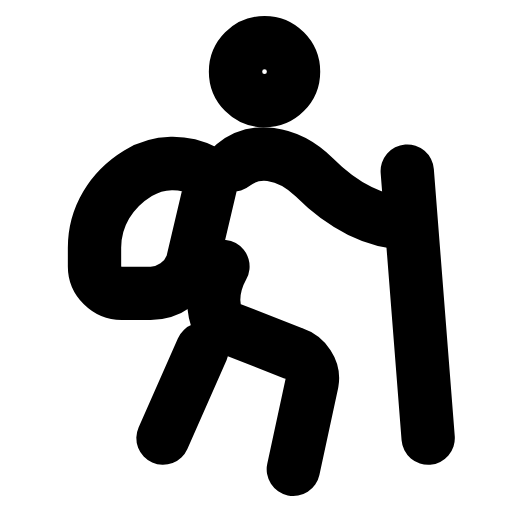
t = 0.00 s
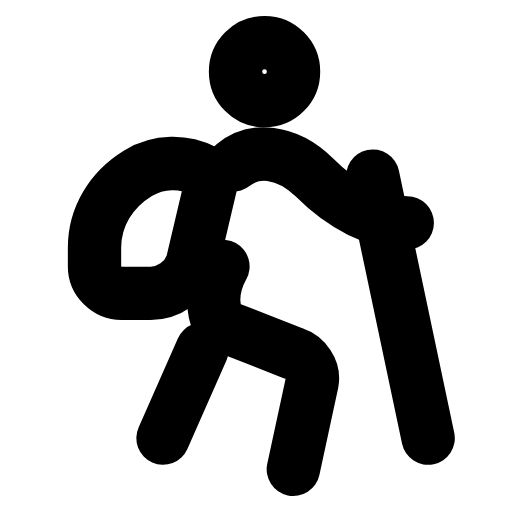
t = 0.29 s
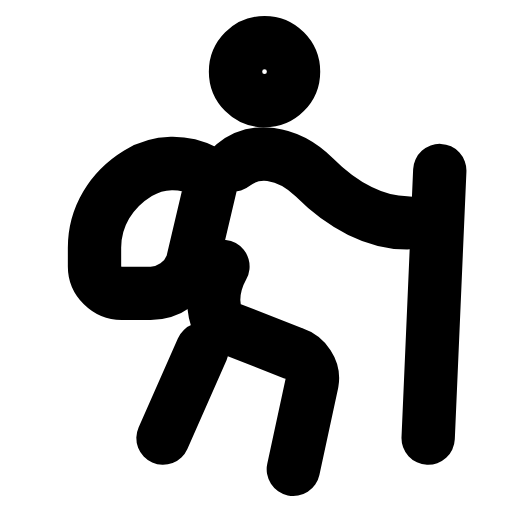
t = 0.60 s
t = 0.88 s: frame unchanged from t = 0.00 s, image omitted
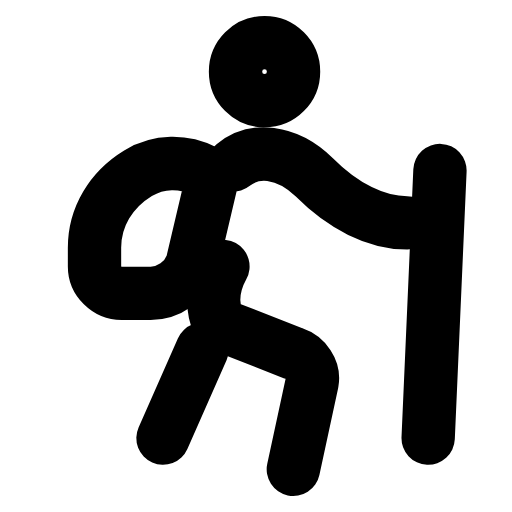
t = 1.19 s
t = 1.50 s: frame unchanged from t = 0.00 s, image omitted

The animated SVG that drew these frames (rendered in a browser with its animation timeline set to each time). Animation: 1 SMIL element (animateTransform=1); one cycle of 1.80 s, repeats indefinitely.

<svg xmlns="http://www.w3.org/2000/svg" width="24" height="24" viewBox="0 0 24 24" fill="none"><circle stroke="currentColor" stroke-width="2.5" stroke-linecap="round" stroke-linejoin="round" fill="none" cx="12.4" cy="3.36" r="1.36"></circle><path stroke="currentColor" stroke-width="2.5" stroke-linecap="round" stroke-linejoin="round" fill="none" d="M10.94 7.73C11.42 7.34 12.01 7.15 12.69 7.24C13.46 7.34 14.14 7.73 14.73 8.31C16.08 9.67 17.64 10.45 19.09 10.45"></path><path stroke="currentColor" stroke-width="2.5" stroke-linecap="round" stroke-linejoin="round" fill="none" d="M9.58 8.02C8.61 7.53 7.44 7.53 6.47 8.12C5.21 8.89 4.43 10.16 4.43 11.61L4.43 12.49C4.43 13.17 5.02 13.75 5.7 13.75L7.06 13.75C7.93 13.75 8.71 13.17 9 12.39L9.87 8.7"></path><path stroke="currentColor" stroke-width="2.5" stroke-linecap="round" stroke-linejoin="round" fill="none" d="M10.45 12.49C9.97 13.36 9.87 14.33 10.26 15.2L13.75 16.56C14.34 16.76 14.73 17.34 14.63 17.92L13.75 22"></path><path stroke="currentColor" stroke-width="2.5" stroke-linecap="round" stroke-linejoin="round" fill="none" d="M9.48 16.37L7.64 20.54"></path><g><animateTransform attributeName="transform" type="rotate" values="0 20.07 20.54;0 20.07 20.54;-9 20.07 20.54;7 20.07 20.54;0 20.07 20.54;0 20.07 20.54;7 20.07 20.54;-9 20.07 20.54;0 20.07 20.54;0 20.07 20.54;0 20.07 20.54" keyTimes="0;0.135;0.2475;0.36;0.45;0.6;0.66;0.735;0.81;0.9;1" dur="1.8s" repeatCount="indefinite" calcMode="spline" keySplines="0.16 1 0.3 1;0.16 1 0.3 1;0.16 1 0.3 1;0.16 1 0.3 1;0.16 1 0.3 1;0.16 1 0.3 1;0.16 1 0.3 1;0.16 1 0.3 1;0.16 1 0.3 1;0.16 1 0.3 1"/><path stroke="currentColor" stroke-width="2.5" stroke-linecap="round" stroke-linejoin="round" fill="none" d="M19.09 8.02L20.07 20.54"></path></g></svg>
